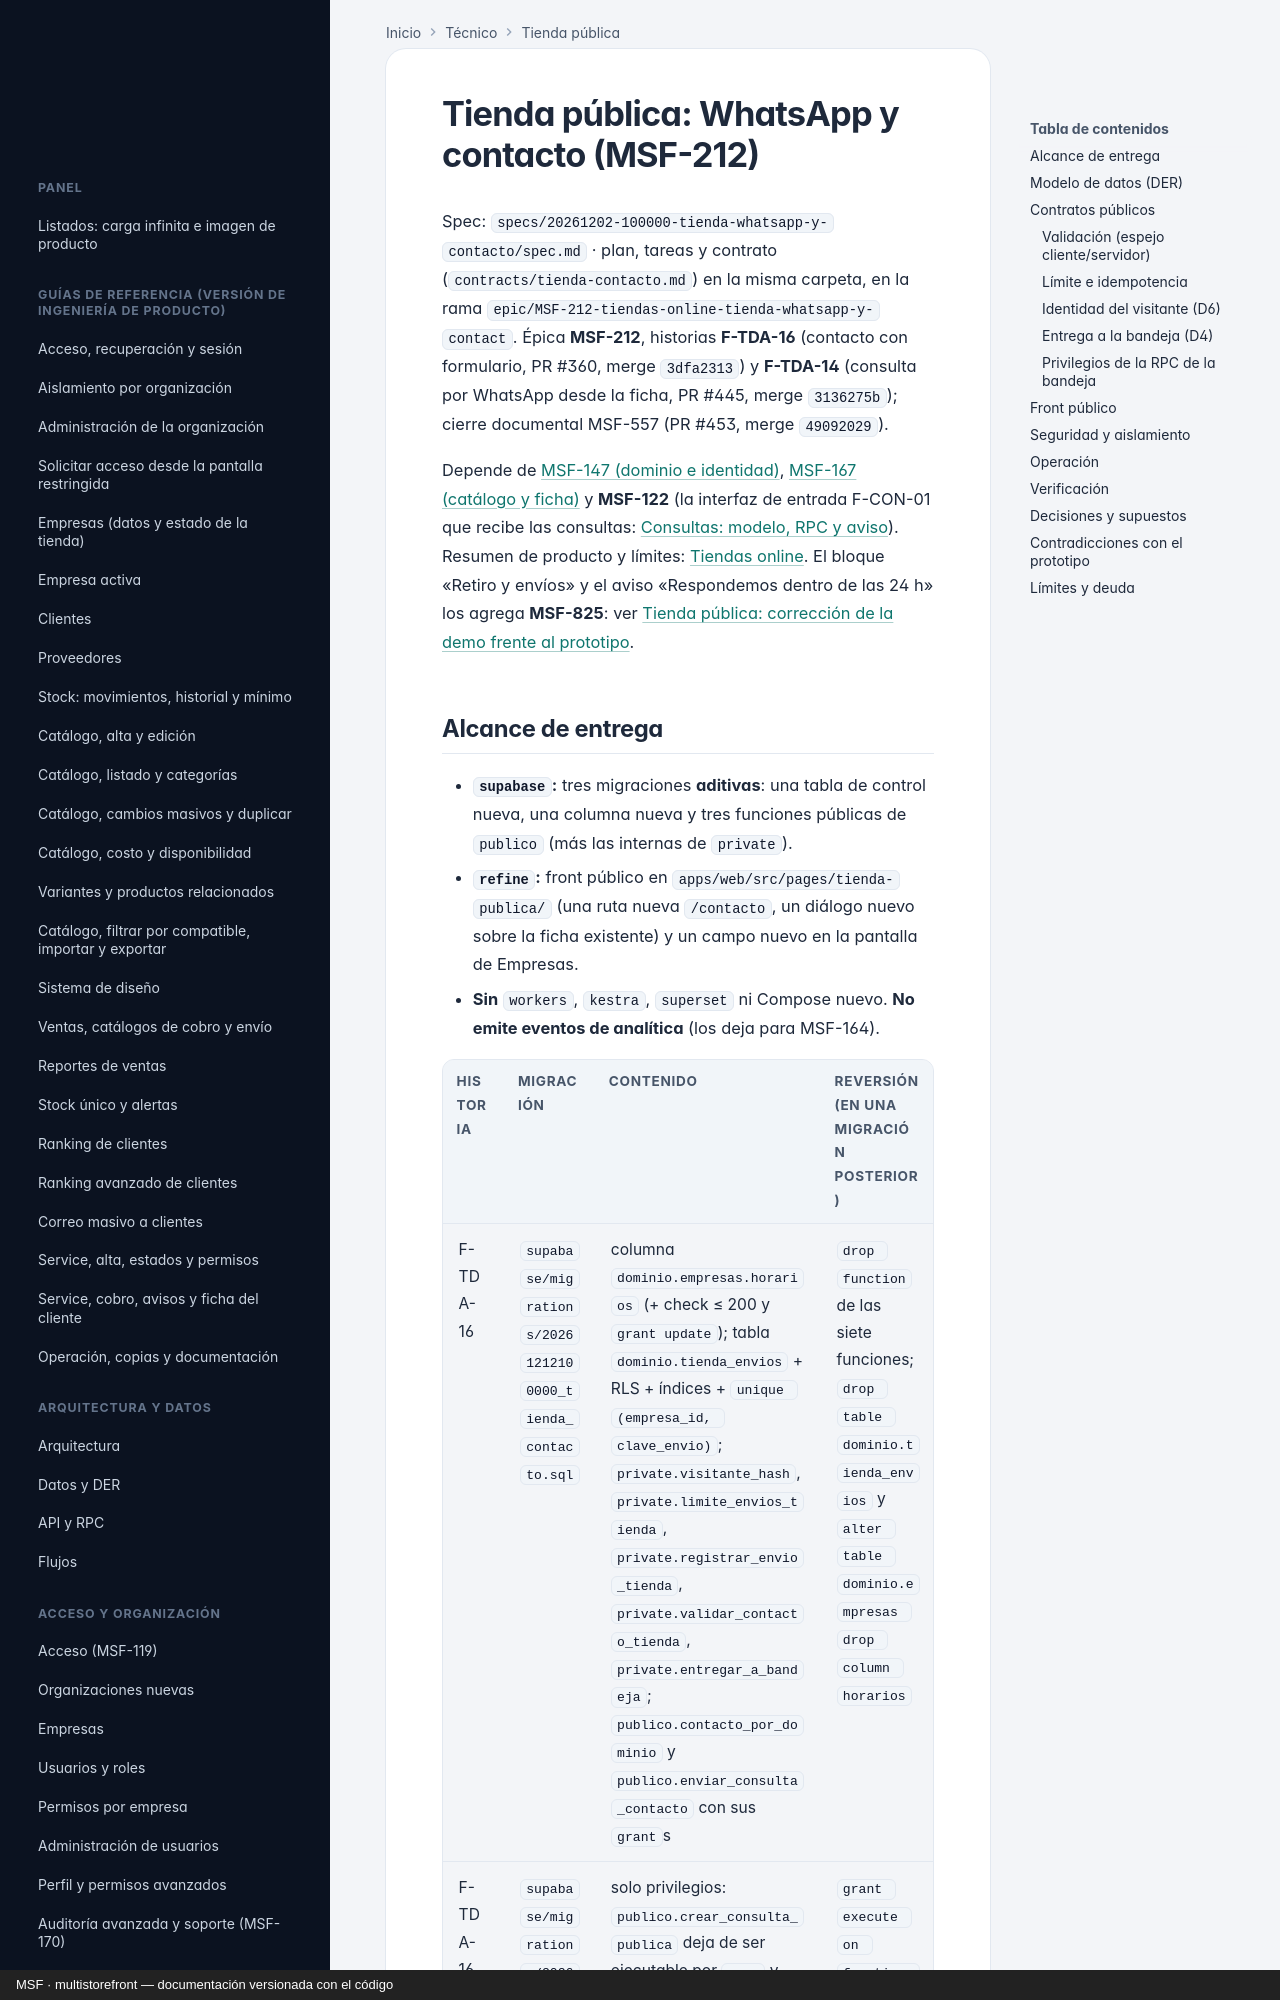

repository: nicolasjones/multistorefront-meli · page: tecnico/tienda-whatsapp-y-contacto/index.html · generator: mkdocs · copyright: MSF · multistorefront — documentación versionada con el código

---
owner: tecnico
sources:
  - specs
  - supabase/migrations
  - apps/web/src
---

# Tienda pública: WhatsApp y contacto (MSF-212)

Spec: `specs/20261202-100000-tienda-whatsapp-y-contacto/spec.md` · plan, tareas y contrato
(`contracts/tienda-contacto.md`) en la misma carpeta, en la rama
`epic/MSF-212-tiendas-online-tienda-whatsapp-y-contact`.
Épica **MSF-212**, historias **F-TDA-16** (contacto con formulario, PR #360, merge `3dfa2313`) y
**F-TDA-14** (consulta por WhatsApp desde la ficha, PR #445, merge `3136275b`); cierre documental
MSF-557 (PR #453, merge `49092029`).

Depende de [MSF-147 (dominio e identidad)](tienda-dominio-e-identidad.md),
[MSF-167 (catálogo y ficha)](tienda-catalogo-y-ficha.md) y **MSF-122** (la interfaz de entrada
F-CON-01 que recibe las consultas: [Consultas: modelo, RPC y aviso](consultas.md)).
Resumen de producto y límites: [Tiendas online](../producto/tiendas-online.md).
El bloque «Retiro y envíos» y el aviso «Respondemos dentro de las 24 h» los agrega **MSF-825**: ver
[Tienda pública: corrección de la demo frente al prototipo](tienda-demo-vs-prototipo.md).
